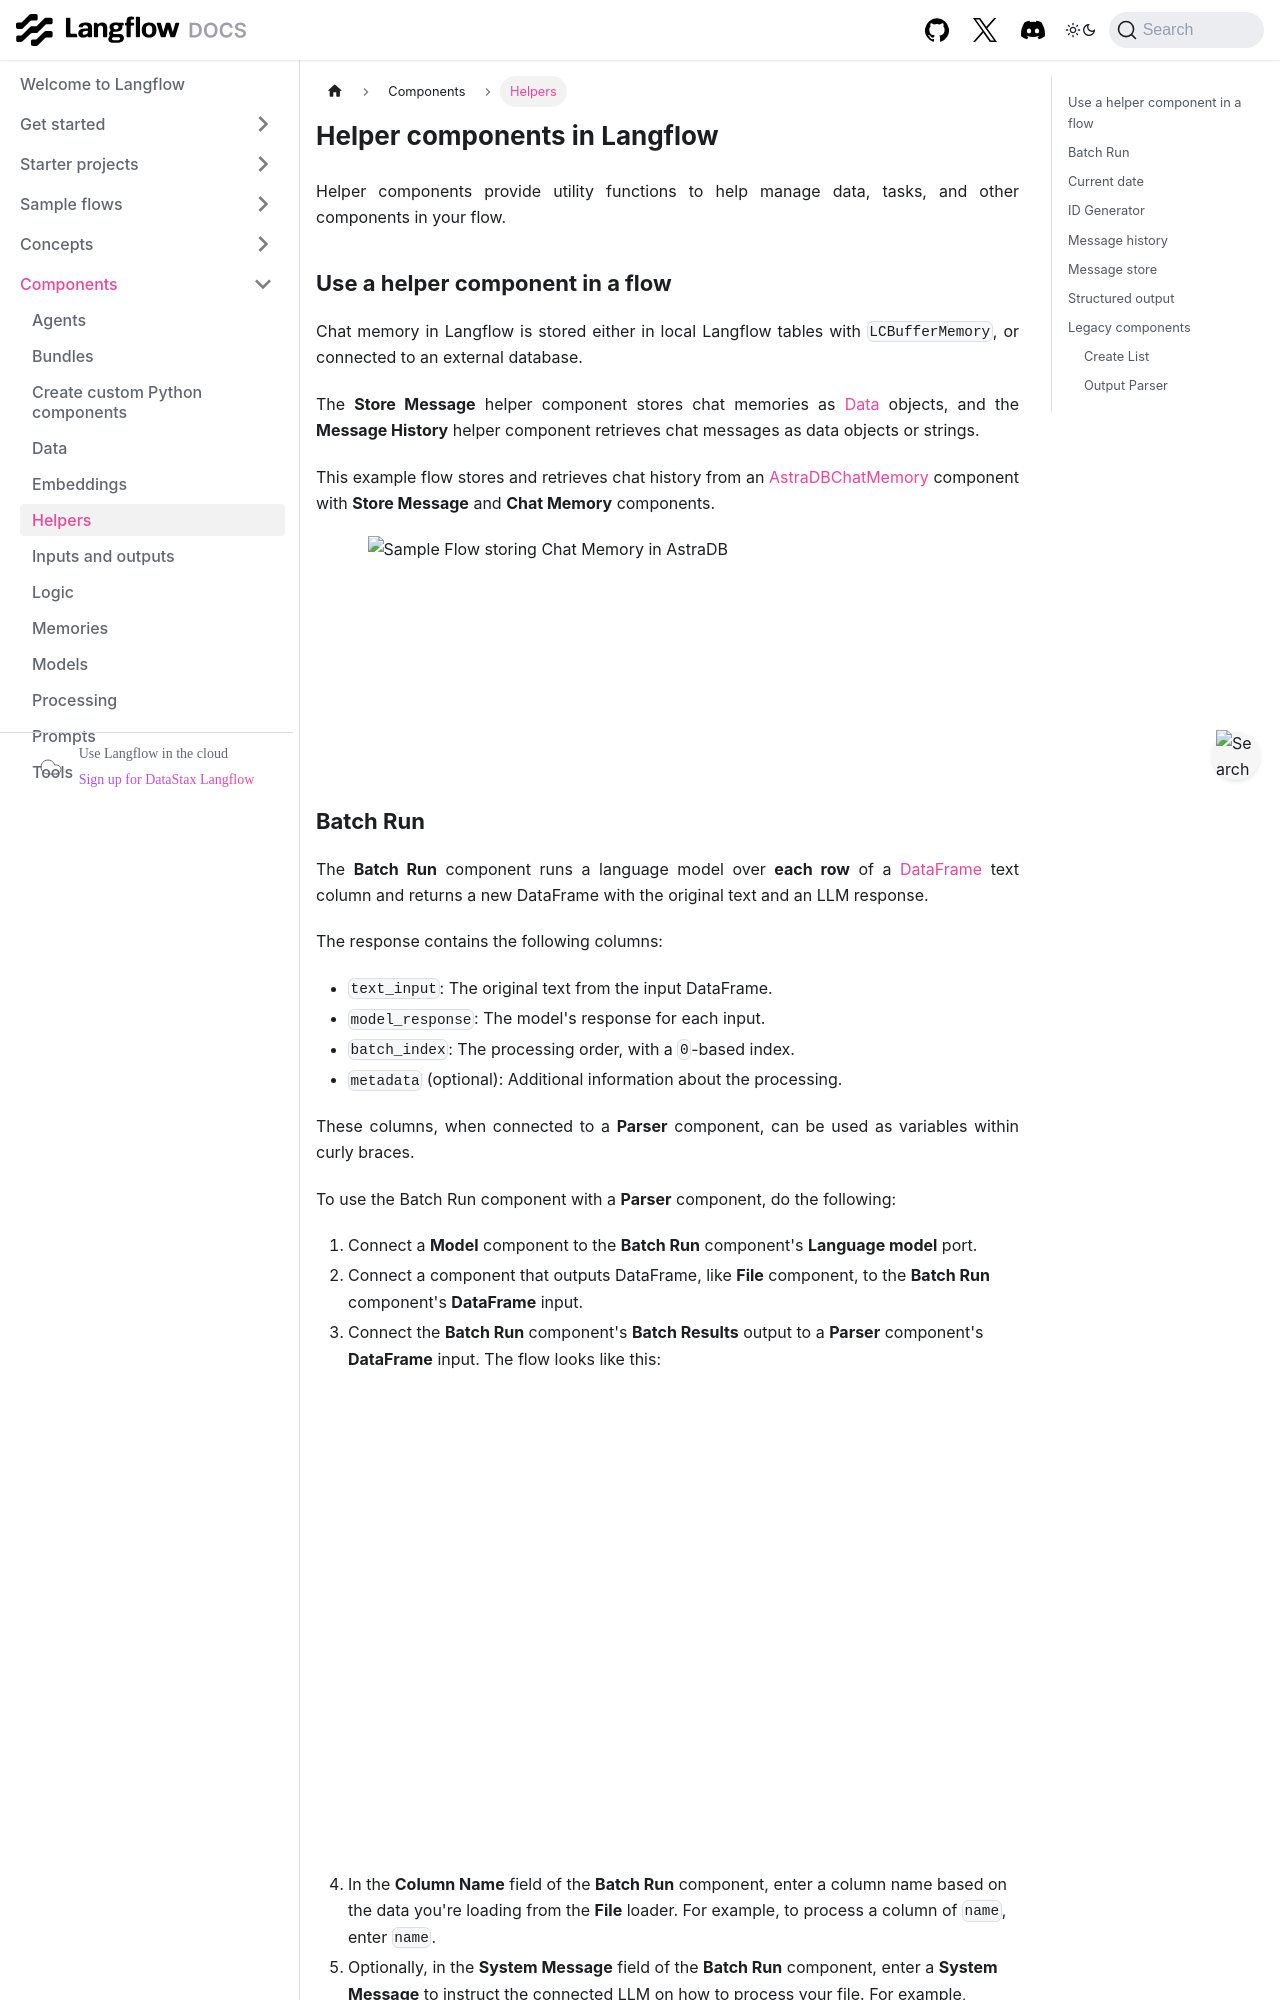

repository: vasceannie/langflow · page: components-helpers.html · generator: docusaurus

---
title: Helpers
slug: /components-helpers
---

import Icon from "@site/src/components/icon";

# Helper components in Langflow

Helper components provide utility functions to help manage data, tasks, and other components in your flow.

## Use a helper component in a flow

Chat memory in Langflow is stored either in local Langflow tables with `LCBufferMemory`, or connected to an external database.

The **Store Message** helper component stores chat memories as [Data](/concepts-objects) objects, and the **Message History** helper component retrieves chat messages as data objects or strings.

This example flow stores and retrieves chat history from an [AstraDBChatMemory](/components-memories#astradbchatmemory-component) component with **Store Message** and **Chat Memory** components.

![Sample Flow storing Chat Memory in AstraDB](/img/astra_db_chat_memory_rounded.png)
